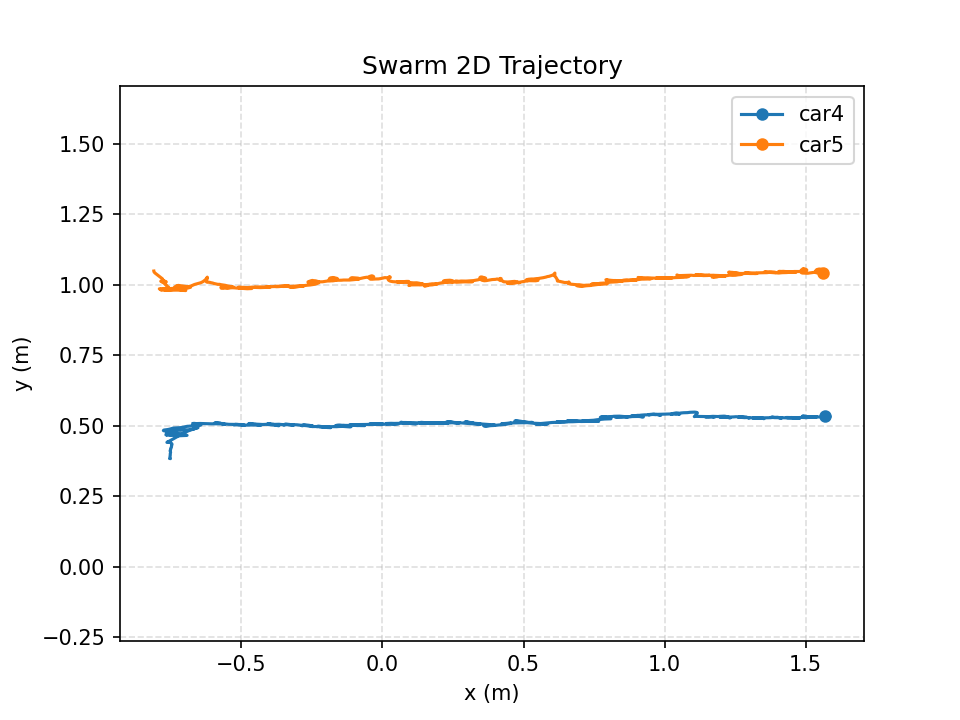

The data file committed next to this chart (first rows):
time_s, mocap_time_s, vehicle_id, x_m, y_m, z_m, yaw_rad, target_vx_mps, target_vy_mps, target_vz_mps, measured_vx_mps, measured_vy_mps, measured_vz_mps, target_heading_rad, target_speed_mps, measured_speed_mps, speed_command_mps, angle_command, front_left_command, front_right_command, rear_left_command, rear_right_command, command_sent
0.000000, 1788751218, car4, -0.7528, 0.3833, 0.1406, -2.805, -0.04213, 0.1197, 0.000000, -0.001182, 0.000711, -0.000769, 0.000000, 0.1269, 0.001380, 0.000000, 0.000000, 42.19, -42.21, -81.21, 81.19, 1
0.000000, 1788751218, car5, -0.8109, 1.048, 0.1379, -0.3002, 0.04213, -0.1197, 0.000000, 0.001231, -0.000424, 0.000936, 0.000000, 0.1269, 0.001302, 0.000000, 0.000000, 64.56, 37.17, -48.45, 80.17, 1
0.2017, 1788751218, car4, -0.7537, 0.3888, 0.1412, -2.735, -0.0416, 0.115, 0.000000, -0.005869, 0.02363, 0.001620, 0.000000, 0.1223, 0.02435, 0.000000, 0.000000, 41.96, -44.5, -83.5, 80.96, 1
0.2017, 1788751218, car5, -0.8106, 1.046, 0.1374, -0.2389, 0.0416, -0.115, 0.000000, 0.02093, -0.03522, -0.005495, 0.000000, 0.1223, 0.04097, 0.000000, 0.000000, 65.41, -36.83, -49.25, 77.83, 1
0.4033, 1788751218, car4, -0.7512, 0.4153, 0.141, -2.42, -0.02302, 0.08085, 0.000000, 0.009990, 0.1343, 0.000229, 0.000000, 0.08406, 0.1346, 0.000000, 0.000000, -40.23, 42.1, -66.9, 68.77, 1
0.4033, 1788751218, car5, -0.7812, 1.02, 0.1382, 0.07133, 0.02302, -0.08085, 0.000000, 0.1543, -0.1292, 0.003982, 0.000000, 0.08406, 0.2013, 0.000000, 0.000000, 37.22, -53.68, -49.97, -36.49, 1
0.6051, 1788751219, car4, -0.7481, 0.4325, 0.1414, -1.638, -0.01632, 0.06129, 0.000000, 0.02156, 0.0999, 0.000909, 0.000000, 0.06342, 0.1022, 0.000000, 0.000000, -45.59, 42.34, -66.66, 63.41, 1
0.6051, 1788751219, car5, -0.7689, 1.011, 0.1386, -0.01526, 0.01632, -0.06129, 0.000000, 0.06703, -0.05513, 0.000527, 0.000000, 0.06342, 0.08679, 0.000000, 0.000000, 39.62, -49.85, -49.85, 39.62, 1
0.8071, 1788751219, car4, -0.753, 0.441, 0.1408, -0.5559, -0.02607, 0.05554, 0.000000, -0.02779, 0.04701, -0.001605, 0.000000, 0.06136, 0.05461, 0.000000, 0.000000, -52.9, 44.34, -54.57, 46.01, 1
0.8071, 1788751219, car5, -0.7862, 1.012, 0.1364, 0.008496, 0.02607, -0.05554, 0.000000, -0.05416, 0.002481, -0.006825, 0.000000, 0.06136, 0.05422, 0.000000, 0.000000, 57.89, -41.89, -41.89, 57.89, 1
1.011, 1788751219, car4, -0.764, 0.4406, 0.1405, 0.3437, 0.006310, 0.03647, 0.000000, -0.07569, 0.008753, -0.005788, 0.000000, 0.03701, 0.07619, 0.000000, 0.000000, 59.2, 38.39, 56.26, 41.33, 1
1.011, 1788751219, car5, -0.7561, 0.9865, 0.1384, 0.06162, -0.006310, -0.03647, 0.000000, 0.1025, -0.1027, 0.002164, 0.000000, 0.03701, 0.1451, 0.000000, 0.000000, -45.24, -50.34, -47.13, -48.45, 1
1.213, 1788751219, car4, -0.764, 0.4406, 0.1405, 0.3437, -0.0217, 0.03536, 0.000000, -0.07569, 0.008753, -0.005788, 0.000000, 0.04148, 0.07619, 0.000000, 0.000000, 54.14, 36.98, 54.86, 36.26, 1
1.213, 1788751219, car5, -0.7914, 0.9852, 0.1369, 0.04021, 0.0217, -0.03536, 0.000000, -0.1627, -0.009765, -0.005665, 0.000000, 0.04148, 0.163, 0.000000, 0.000000, 59.56, 39.74, 41.83, 57.47, 1
1.416, 1788751219, car4, -0.6619, 0.4906, 0.1424, 0.3202, -0.09269, -0.008096, 0.000000, 0.3277, 0.1429, 0.009344, 0.000000, 0.09304, 0.3575, 0.000000, 0.000000, -54.49, -78.05, -61.4, -71.14, 1
1.416, 1788751219, car5, -0.7836, 0.98, 0.1365, 0.1059, 0.09269, 0.008096, 0.000000, -0.06287, -0.01716, -0.003759, 0.000000, 0.09304, 0.06517, 0.000000, 0.000000, 68.3, 60.11, 65.62, 62.79, 1
1.617, 1788751220, car4, -0.6892, 0.4852, 0.1425, 0.1334, -0.03615, 0.000342, 0.000000, -0.07779, -0.01226, 0.004239, 0.000000, 0.03615, 0.07874, 0.000000, 0.000000, -39.04, -54.73, -47.8, -45.98, 1
1.617, 1788751220, car5, -0.7347, 0.9857, 0.137, 0.068, 0.03615, -0.000342, 0.000000, 0.3162, 0.04103, 0.005539, 0.000000, 0.03615, 0.3188, 0.000000, 0.000000, -43.62, -56, -52.47, -47.16, 1
1.82, 1788751220, car4, -0.7578, 0.4794, 0.1419, -0.3272, 0.02262, 0.01165, 0.000000, -0.3238, -0.02391, 0.003231, 0.000000, 0.02544, 0.3246, 0.000000, 0.000000, -37.31, 80.91, 63.89, 49.71, 1
1.82, 1788751220, car5, -0.7294, 0.9941, 0.1355, -0.1633, -0.02262, -0.01165, 0.000000, 0.1461, 0.04815, -0.008899, 0.000000, 0.02544, 0.1538, 0.000000, 0.000000, -46.51, -58.15, -66.64, -38.02, 1
2.022, 1788751220, car4, -0.736, 0.4709, 0.1411, -0.09992, -0.02844, 0.008324, 0.000000, 0.1057, -0.04344, -0.001486, 0.000000, 0.02964, 0.1143, 0.000000, 0.000000, -57.89, -44.66, -49.85, -52.69, 1
2.022, 1788751220, car5, -0.7717, 0.9813, 0.1376, 0.0951, 0.02844, -0.008324, 0.000000, -0.2258, -0.0434, 0.000264, 0.000000, 0.02964, 0.2299, 0.000000, 0.000000, 61.05, 55.1, 60.05, 56.11, 1
2.225, 1788751220, car4, -0.7583, 0.4661, 0.1405, 0.08109, 0.002988, 0.01622, 0.000000, -0.1108, -0.0233, -0.000354, 0.000000, 0.01649, 0.1133, 0.000000, 0.000000, 37.5, 46.5, 50.71, -36.72, 1
2.225, 1788751220, car5, -0.7545, 0.9864, 0.1356, -0.1298, -0.002988, -0.01622, 0.000000, 0.03377, 0.02329, -0.008750, 0.000000, 0.01649, 0.04102, 0.000000, 0.000000, 42.09, 37.62, -39.13, 48.84, 1
2.427, 1788751220, car4, -0.7586, 0.4696, 0.1412, -0.164, 0.04777, 0.007438, 0.000000, -0.006042, 0.02139, 0.004855, 0.000000, 0.04834, 0.02223, 0.000000, 0.000000, 38.9, 56.19, 47.66, 47.43, 1
2.427, 1788751220, car5, -0.6982, 0.979, 0.1408, -0.01825, -0.04777, -0.007438, 0.000000, 0.2865, -0.03738, 0.02419, 0.000000, 0.04834, 0.289, 0.000000, 0.000000, -60.83, -60.56, -60.56, -60.83, 1
2.633, 1788751221, car4, -0.7044, 0.4643, 0.1395, -0.1358, -0.04111, 0.01349, 0.000000, 0.2536, -0.0266, -0.009239, 0.000000, 0.04327, 0.255, 0.000000, 0.000000, -64.67, -55.39, -62.46, -57.61, 1
2.633, 1788751221, car5, -0.7563, 0.9814, 0.1373, -0.04733, 0.04111, -0.01349, 0.000000, -0.2791, 0.009990, -0.01852, 0.000000, 0.04327, 0.2793, 0.000000, 0.000000, 60.89, 58.95, 56.49, 63.35, 1
2.837, 1788751221, car4, -0.7141, 0.4711, 0.1409, -0.1982, -0.03705, 0.006746, 0.000000, -0.02502, 0.03484, -0.002280, 0.000000, 0.03766, 0.04289, 0.000000, 0.000000, -52.05, -48.55, -58.85, -41.75, 1
2.837, 1788751221, car5, -0.7607, 0.9796, 0.1364, 0.04655, 0.03705, -0.006746, 0.000000, -0.2015, -0.001624, -0.01638, 0.000000, 0.03766, 0.2015, 0.000000, 0.000000, 63.22, 55.32, 57.74, 60.8, 1
3.04, 1788751221, car4, -0.7758, 0.482, 0.1407, 0.003381, 0.1671, 0.004827, 0.000000, -0.2977, 0.05194, -0.000848, 0.000000, 0.1672, 0.3022, 0.000000, 0.000000, 79.56, 72.9, 72.9, 79.56, 1
3.04, 1788751221, car5, -0.6897, 0.9882, 0.1381, -0.0834, 0.03287, -0.004827, 0.000000, 0.3174, 0.03307, 0.007942, 0.000000, 0.03323, 0.3191, 0.000000, 0.000000, -46.64, -53.74, -58.08, -42.3, 1
3.241, 1788751221, car4, -0.74, 0.4915, 0.1401, 0.1469, 0.1235, 0.003124, 0.000000, 0.1548, 0.05332, -0.004656, 0.000000, 0.1236, 0.1637, 0.000000, 0.000000, 72.95, 49.89, 57.53, 65.31, 1
3.241, 1788751221, car5, -0.7105, 0.9954, 0.1361, -0.173, 0.07646, -0.003124, 0.000000, 0.05275, 0.05181, 0.005039, 0.000000, 0.07652, 0.07394, 0.000000, 0.000000, 40.64, 38.7, -40.3, 49.64, 1
3.443, 1788751221, car4, -0.6499, 0.5006, 0.1411, -0.003249, 0.04407, -0.0103, 0.000000, 0.4796, 0.04862, 0.003880, 0.000000, 0.04526, 0.482, 0.000000, 0.000000, -39.71, -57.83, -57.83, -39.71, 1
3.443, 1788751221, car5, -0.7211, 0.9875, 0.1358, 0.183, 0.1559, 0.0103, 0.000000, -0.01731, -0.06503, 0.003206, 0.000000, 0.1563, 0.06729, 0.000000, 0.000000, 77.26, 64.86, 74.37, 67.75, 1
3.645, 1788751222, car4, -0.673, 0.5071, 0.1397, -0.03837, 0.1174, -0.001541, 0.000000, -0.09725, 0.03634, -0.006890, 0.000000, 0.1175, 0.1038, 0.000000, 0.000000, 73.72, 62.06, 60.07, 75.71, 1
3.645, 1788751222, car5, -0.6512, 1.005, 0.135, 0.2331, 0.08255, 0.001541, 0.000000, 0.3471, 0.08605, -0.002295, 0.000000, 0.08256, 0.3576, 0.000000, 0.000000, 38.04, -56.07, -43.94, -44.08, 1
3.847, 1788751222, car4, -0.6358, 0.5072, 0.1389, -0.002945, 0.1117, 0.01486, 0.000000, 0.1711, -0.000367, -0.003049, 0.000000, 0.1127, 0.1711, 0.000000, 0.000000, 52.09, 48.53, 48.53, 52.09, 1
3.847, 1788751222, car5, -0.6212, 1.026, 0.1339, -0.3784, 0.08828, -0.01486, 0.000000, 0.1873, 0.1146, -0.008703, 0.000000, 0.08952, 0.2196, 0.000000, 0.000000, 40.44, -41.46, -61.13, 60.11, 1
4.05, 1788751222, car4, -0.561, 0.5046, 0.1381, -0.03043, 0.04945, 0.004653, 0.000000, 0.3679, -0.01182, -0.003773, 0.000000, 0.04967, 0.3681, 0.000000, 0.000000, -44.86, -51.33, -51.33, -44.86, 1
4.05, 1788751222, car5, -0.6251, 1.01, 0.1339, -0.3053, 0.1505, -0.004653, 0.000000, -0.02163, -0.07183, -0.000475, 0.000000, 0.1506, 0.07502, 0.000000, 0.000000, 42.39, 76.35, 60.48, 58.27, 1
4.252, 1788751222, car4, -0.5899, 0.5099, 0.1391, -0.1097, 0.1, 0.000000, 0.000000, -0.1193, 0.02422, 0.006188, 0.000000, 0.1, 0.1217, 0.000000, 0.000000, 61.21, 60.23, 54.52, 66.91, 1
4.252, 1788751222, car5, -0.5779, 1.001, 0.1327, -0.1375, 0.1, 0.000000, 0.000000, 0.226, -0.05067, -0.004232, 0.000000, 0.1, 0.2316, 0.000000, 0.000000, -42.57, 37.6, -39.55, -35.42, 1
4.454, 1788751222, car4, -0.5585, 0.5062, 0.1391, -0.06082, 0.1223, -0.01241, 0.000000, 0.1826, -0.01523, 0.001115, 0.000000, 0.1229, 0.1833, 0.000000, 0.000000, 51.33, 43.41, 40.25, 54.49, 1
4.454, 1788751222, car5, -0.5305, 0.9906, 0.1367, 0.0727, 0.07773, 0.01241, 0.000000, 0.2505, -0.05299, 0.02035, 0.000000, 0.07872, 0.2561, 0.000000, 0.000000, -48.4, -40.2, -36.42, -52.18, 1
4.657, 1788751223, car4, -0.4933, 0.5016, 0.1362, -0.05505, 0.03819, -0.008149, 0.000000, 0.3364, -0.02269, -0.0166, 0.000000, 0.03905, 0.3371, 0.000000, 0.000000, -45.25, -53.72, -56.59, -42.38, 1
4.657, 1788751223, car5, -0.5722, 0.9912, 0.1329, 0.02391, 0.1618, 0.008149, 0.000000, -0.2186, -0.001139, -0.02039, 0.000000, 0.162, 0.2186, 0.000000, 0.000000, 75.1, 76.01, 76.01, 75.1, 1
4.859, 1788751223, car4, -0.5211, 0.5045, 0.1376, -0.01082, 0.1, 0.000000, 0.000000, -0.1576, 0.01688, 0.004306, 0.000000, 0.1, 0.1585, 0.000000, 0.000000, 66.72, 54.95, 54.95, 66.72, 1
4.859, 1788751223, car5, -0.5133, 0.9874, 0.1338, -0.03068, 0.1, 0.000000, 0.000000, 0.3025, -0.01711, 0.003290, 0.000000, 0.1, 0.303, 0.000000, 0.000000, -42.76, -40.26, -40.26, -42.76, 1
5.061, 1788751223, car4, -0.4971, 0.5024, 0.1366, -0.01625, 0.1253, -0.01298, 0.000000, 0.08203, -0.007159, -0.004307, 0.000000, 0.1259, 0.08234, 0.000000, 0.000000, 61.14, 46.91, 46.91, 61.14, 1
5.061, 1788751223, car5, -0.4654, 0.9861, 0.1376, 0.01408, 0.07473, 0.01298, 0.000000, 0.2935, -0.01242, 0.02057, 0.000000, 0.07585, 0.2938, 0.000000, 0.000000, -49.16, -40.36, -40.36, -49.16, 1
5.263, 1788751223, car4, -0.4313, 0.5009, 0.1377, -0.1133, 0.03772, -0.007931, 0.000000, 0.3448, -0.009145, 0.000336, 0.000000, 0.03855, 0.3449, 0.000000, 0.000000, -43.58, -55.45, -61.34, -37.68, 1
5.263, 1788751223, car5, -0.5108, 0.9908, 0.1309, -0.02166, 0.1623, 0.007931, 0.000000, -0.236, 0.02237, -0.03544, 0.000000, 0.1625, 0.237, 0.000000, 0.000000, 73.56, 77.58, 77.58, 73.56, 1
5.465, 1788751223, car4, -0.4679, 0.5069, 0.1377, -0.146, 0.1086, -0.01279, 0.000000, -0.183, 0.03045, -0.000761, 0.000000, 0.1093, 0.1856, 0.000000, 0.000000, 66.97, 62.62, 55.03, 74.56, 1
5.465, 1788751223, car5, -0.4572, 0.9909, 0.1318, -0.02351, 0.09141, 0.01279, 0.000000, 0.2651, -0.000014, 0.004862, 0.000000, 0.0923, 0.2651, 0.000000, 0.000000, -42.79, -35.89, -35.89, -42.79, 1
5.667, 1788751224, car4, -0.4391, 0.5048, 0.1372, -0.041, 0.1326, -0.01097, 0.000000, 0.1467, -0.008282, -0.002623, 0.000000, 0.133, 0.147, 0.000000, 0.000000, 57.1, 44.24, 42.11, 59.24, 1
5.667, 1788751224, car5, -0.3981, 0.991, 0.1369, 0.006821, 0.06743, 0.01097, 0.000000, 0.2987, 0.002151, 0.02595, 0.000000, 0.06831, 0.2987, 0.000000, 0.000000, -49, -42.45, -42.45, -49, 1
5.871, 1788751224, car4, -0.3689, 0.4998, 0.1357, -0.1073, 0.03453, -0.006874, 0.000000, 0.3697, -0.02528, -0.008421, 0.000000, 0.03521, 0.3705, 0.000000, 0.000000, -44.03, -55.85, -61.43, -38.45, 1
5.871, 1788751224, car5, -0.4527, 0.991, 0.1307, -0.000186, 0.1655, 0.006874, 0.000000, -0.2758, -0.003275, -0.02943, 0.000000, 0.1656, 0.2758, 0.000000, 0.000000, 72.9, 79.12, 79.12, 72.9, 1
... 204 more rows
